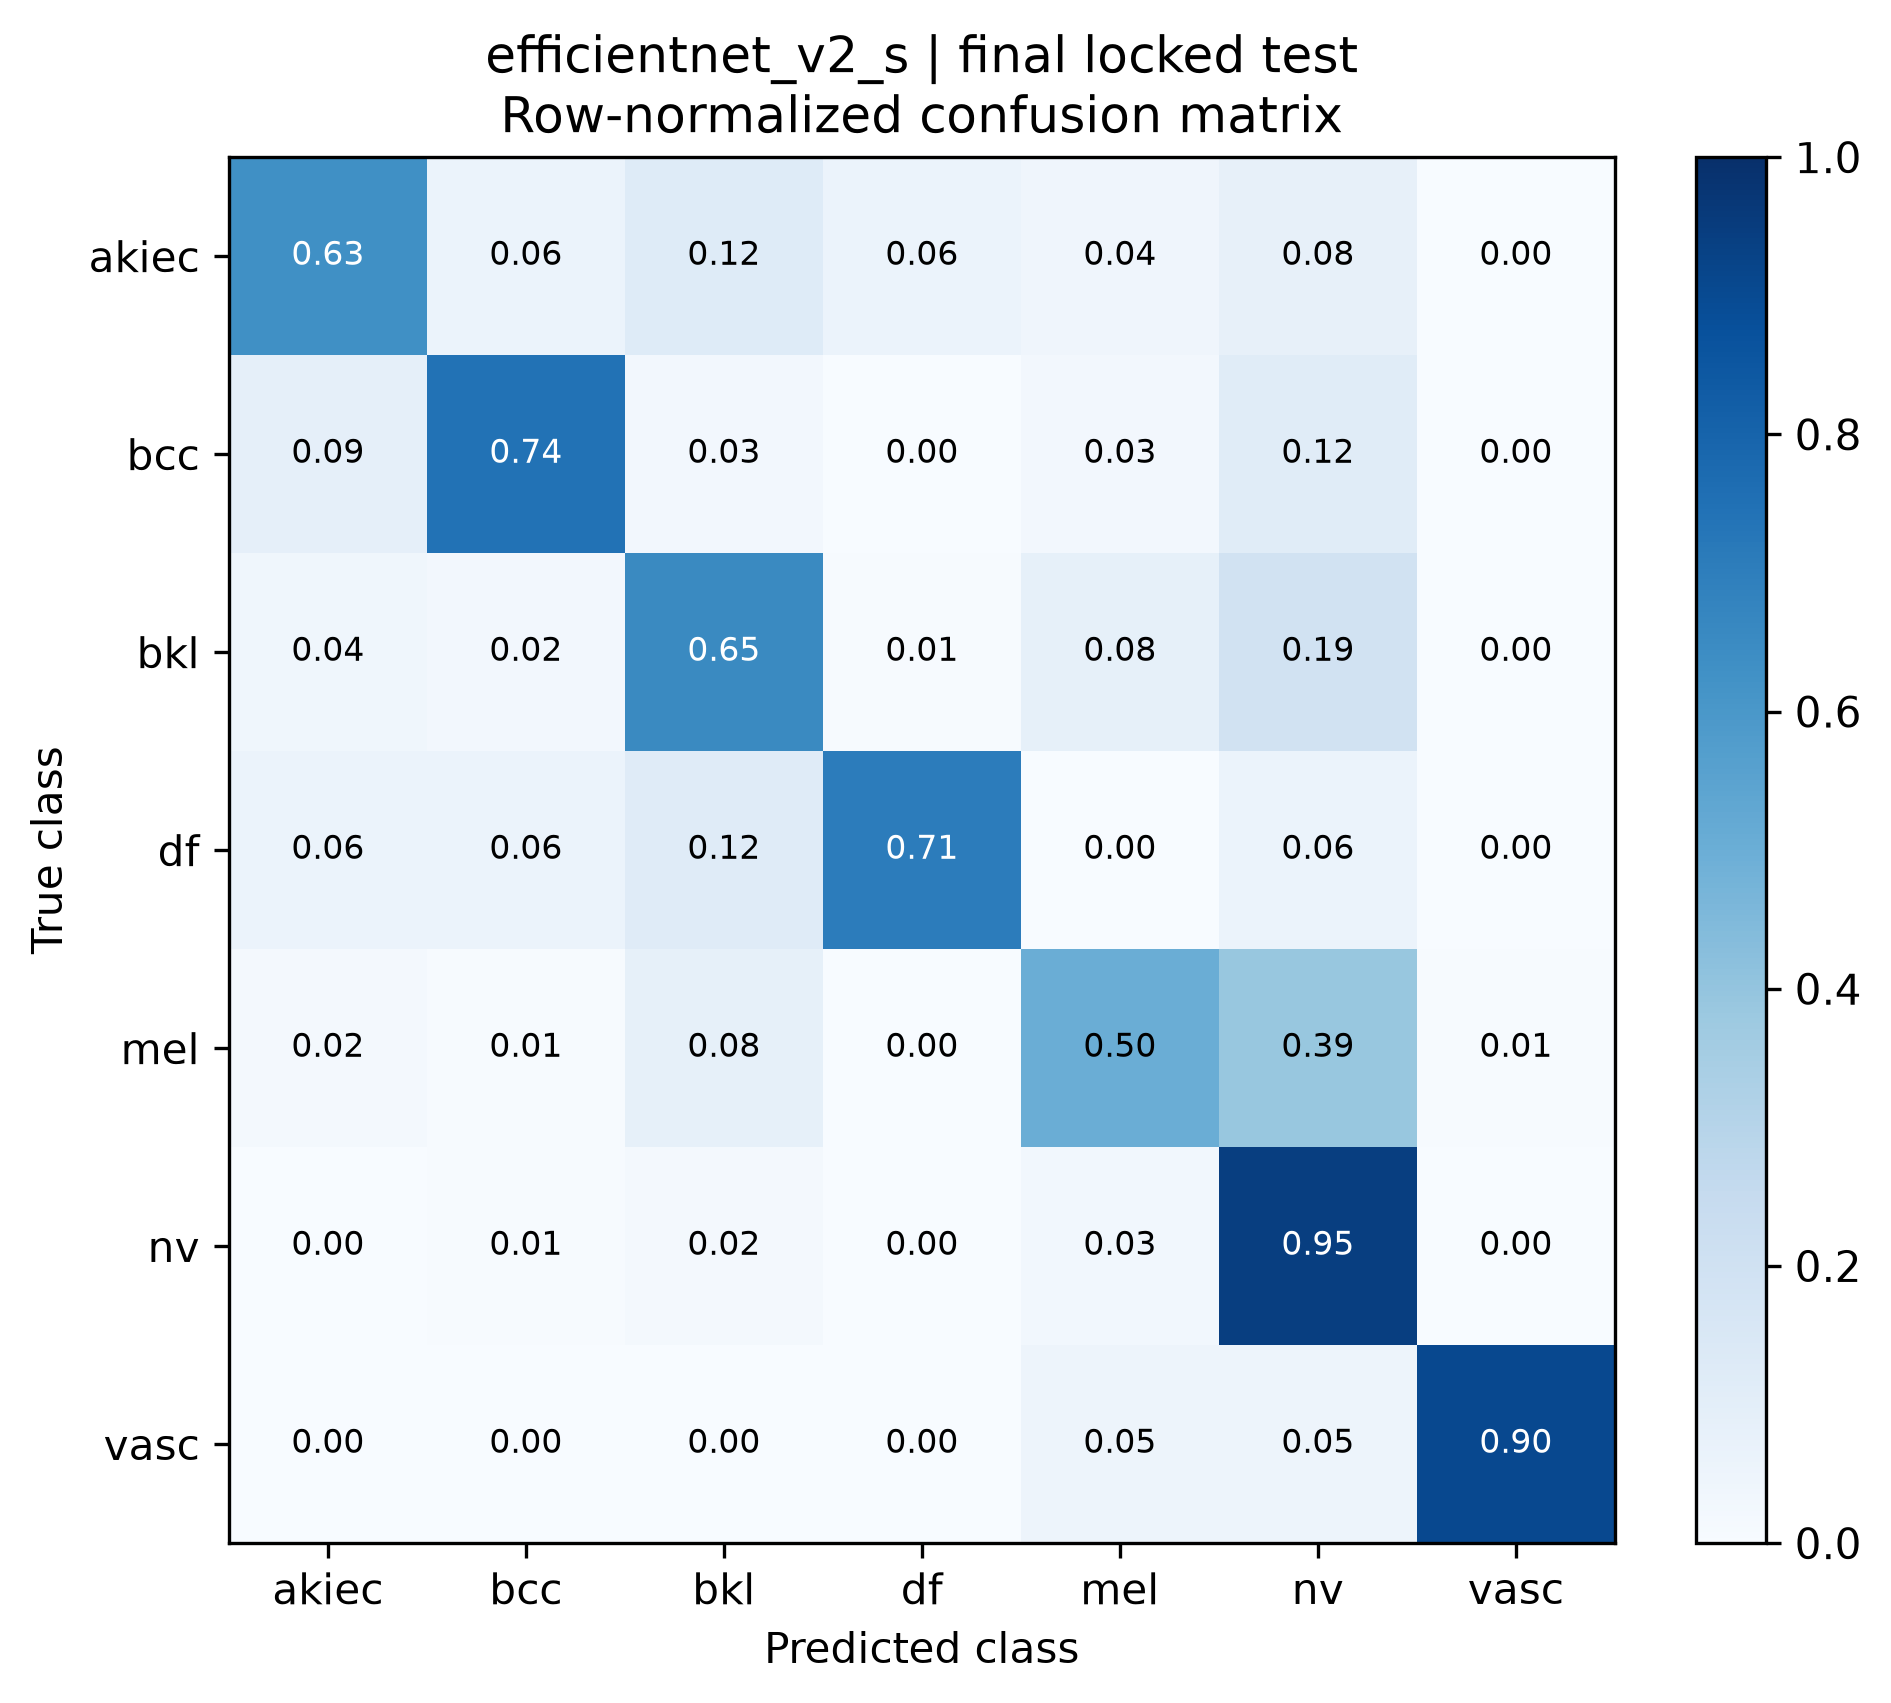

Data behind this chart, as committed beside it:
true_class, akiec, bcc, bkl, df, mel, nv, vasc
akiec, 0.6327, 0.06122, 0.1224, 0.06122, 0.04082, 0.08163, 0.0
bcc, 0.08974, 0.7436, 0.02564, 0.0, 0.02564, 0.1154, 0.0
bkl, 0.03636, 0.02424, 0.6545, 0.006061, 0.08485, 0.1939, 0.0
df, 0.05882, 0.05882, 0.1176, 0.7059, 0.0, 0.05882, 0.0
mel, 0.01786, 0.005952, 0.08333, 0.0, 0.5, 0.3869, 0.005952
nv, 0.000995, 0.006965, 0.01592, 0.002985, 0.02786, 0.9453, 0.0
vasc, 0.0, 0.0, 0.0, 0.0, 0.04762, 0.04762, 0.9048
